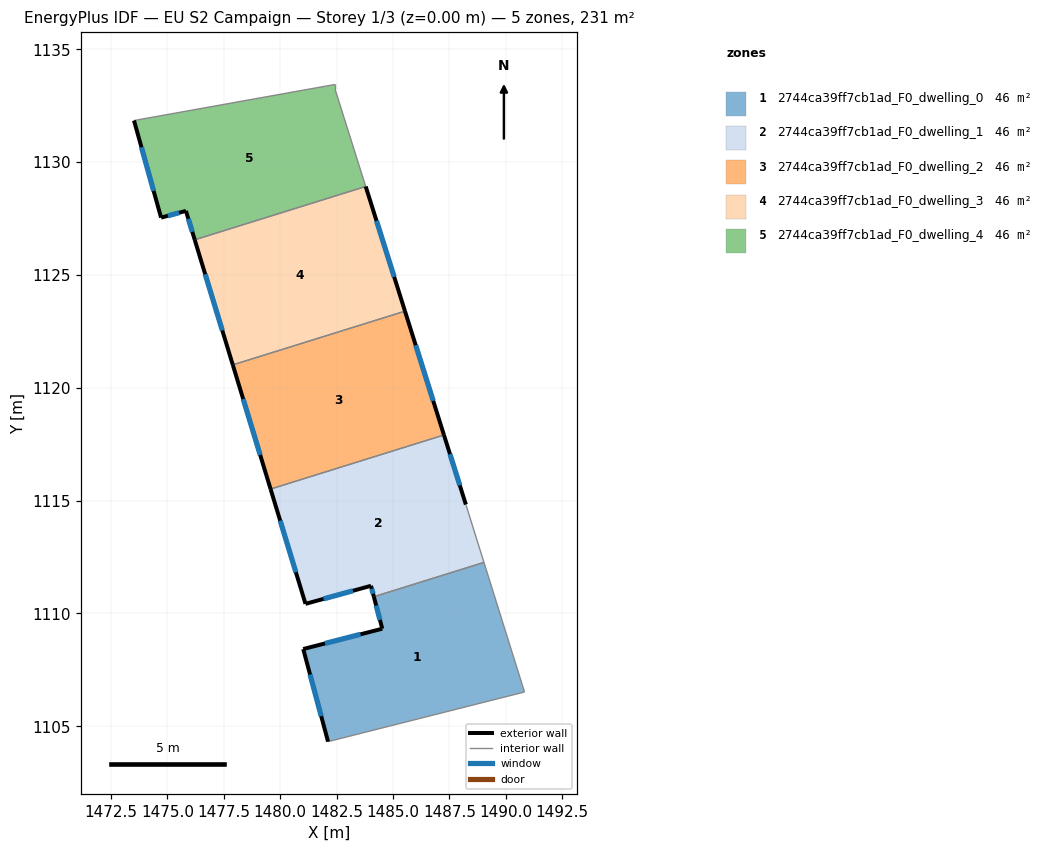
=== STOREY PLAN SPEC (per zone: floor XY polygon, exterior-wall plan segments, windows/doors) ===
zone 1: 2744ca39ff7cb1ad_F0_dwelling_0  (46.1 m²)
  floor: (1489.03, 1112.26) (1490.83, 1106.52) (1482.12, 1104.32) (1481.02, 1108.42) (1484.53, 1109.32) (1484.15, 1110.74)
  exterior wall: (1484.53, 1109.32) – (1481.02, 1108.42)  [3.6 m]
    window: (1483.56, 1109.08) – (1481.99, 1108.67)  [2.2 m²]
  exterior wall: (1484.15, 1110.74) – (1484.53, 1109.32)  [1.5 m]
    window: (1484.25, 1110.35) – (1484.42, 1109.71)  [0.9 m²]
  exterior wall: (1481.02, 1108.42) – (1482.12, 1104.32)  [4.2 m]
    window: (1481.32, 1107.29) – (1481.82, 1105.45)  [2.6 m²]
  interior walls: 3
zone 2: 2744ca39ff7cb1ad_F0_dwelling_1  (46.1 m²)
  floor: (1487.26, 1117.91) (1488.23, 1114.83) (1489.03, 1112.26) (1484.15, 1110.74) (1484.03, 1111.22) (1481.12, 1110.42) (1479.57, 1115.51)
  exterior wall: (1484.03, 1111.22) – (1484.15, 1110.74)  [0.5 m]
    window: (1484.06, 1111.09) – (1484.12, 1110.87)  [0.3 m²]
  exterior wall: (1481.12, 1110.42) – (1484.03, 1111.22)  [3.0 m]
    window: (1481.92, 1110.65) – (1483.23, 1111.00)  [1.8 m²]
  exterior wall: (1479.57, 1115.51) – (1481.12, 1110.42)  [5.3 m]
    window: (1480.00, 1114.11) – (1480.70, 1111.82)  [3.2 m²]
  exterior wall: (1488.23, 1114.83) – (1487.26, 1117.91)  [3.2 m]
    window: (1487.96, 1115.67) – (1487.53, 1117.06)  [2.0 m²]
  interior walls: 3
zone 3: 2744ca39ff7cb1ad_F0_dwelling_2  (46.1 m²)
  floor: (1485.53, 1123.39) (1487.26, 1117.91) (1479.57, 1115.51) (1477.90, 1121.01)
  exterior wall: (1487.26, 1117.91) – (1485.53, 1123.39)  [5.8 m]
    window: (1486.78, 1119.42) – (1486.01, 1121.89)  [3.5 m²]
  exterior wall: (1477.90, 1121.01) – (1479.57, 1115.51)  [5.8 m]
    window: (1478.36, 1119.50) – (1479.11, 1117.03)  [3.5 m²]
  interior walls: 2
zone 4: 2744ca39ff7cb1ad_F0_dwelling_3  (46.1 m²)
  floor: (1483.79, 1128.92) (1485.53, 1123.39) (1477.90, 1121.01) (1476.21, 1126.56)
  exterior wall: (1485.53, 1123.39) – (1483.79, 1128.92)  [5.8 m]
    window: (1485.05, 1124.92) – (1484.27, 1127.40)  [3.5 m²]
  exterior wall: (1476.21, 1126.56) – (1477.90, 1121.01)  [5.8 m]
    window: (1476.68, 1125.03) – (1477.44, 1122.54)  [3.5 m²]
  interior walls: 2
zone 5: 2744ca39ff7cb1ad_F0_dwelling_4  (46.1 m²)
  floor: (1482.43, 1133.44) (1482.43, 1133.24) (1483.79, 1128.92) (1476.21, 1126.56) (1475.82, 1127.84) (1474.72, 1127.54) (1473.52, 1131.84)
  exterior wall: (1475.82, 1127.84) – (1476.21, 1126.56)  [1.3 m]
    window: (1475.93, 1127.49) – (1476.11, 1126.91)  [0.8 m²]
  exterior wall: (1474.72, 1127.54) – (1475.82, 1127.84)  [1.1 m]
    window: (1475.03, 1127.62) – (1475.52, 1127.76)  [0.7 m²]
  exterior wall: (1473.52, 1131.84) – (1474.72, 1127.54)  [4.5 m]
    window: (1473.85, 1130.66) – (1474.39, 1128.72)  [2.7 m²]
  interior walls: 4

=== DERIVED (storey summary) ===
Building: EU S2 Campaign
Storey: 1 of 3  (floor level z = 0.00 m)
Storey gross floor area: 230.7 m²
Zones on this storey: 5
  - 2744ca39ff7cb1ad_F0_dwelling_0: floor 46.1 m²; exterior wall 9.3 m (28.0 m²); 3 window(s) 5.7 m²; WWR 20.2%
  - 2744ca39ff7cb1ad_F0_dwelling_1: floor 46.1 m²; exterior wall 12.1 m (36.2 m²); 4 window(s) 7.3 m²; WWR 20.2%
  - 2744ca39ff7cb1ad_F0_dwelling_2: floor 46.1 m²; exterior wall 11.5 m (34.5 m²); 2 window(s) 7.0 m²; WWR 20.2%
  - 2744ca39ff7cb1ad_F0_dwelling_3: floor 46.1 m²; exterior wall 11.6 m (34.8 m²); 2 window(s) 7.0 m²; WWR 20.2%
  - 2744ca39ff7cb1ad_F0_dwelling_4: floor 46.1 m²; exterior wall 6.9 m (20.8 m²); 3 window(s) 4.2 m²; WWR 20.2%
Zone adjacency (shared interzone walls):
  - 2744ca39ff7cb1ad_F0_dwelling_0 ↔ 2744ca39ff7cb1ad_F0_dwelling_1
  - 2744ca39ff7cb1ad_F0_dwelling_1 ↔ 2744ca39ff7cb1ad_F0_dwelling_2
  - 2744ca39ff7cb1ad_F0_dwelling_2 ↔ 2744ca39ff7cb1ad_F0_dwelling_3
  - 2744ca39ff7cb1ad_F0_dwelling_3 ↔ 2744ca39ff7cb1ad_F0_dwelling_4